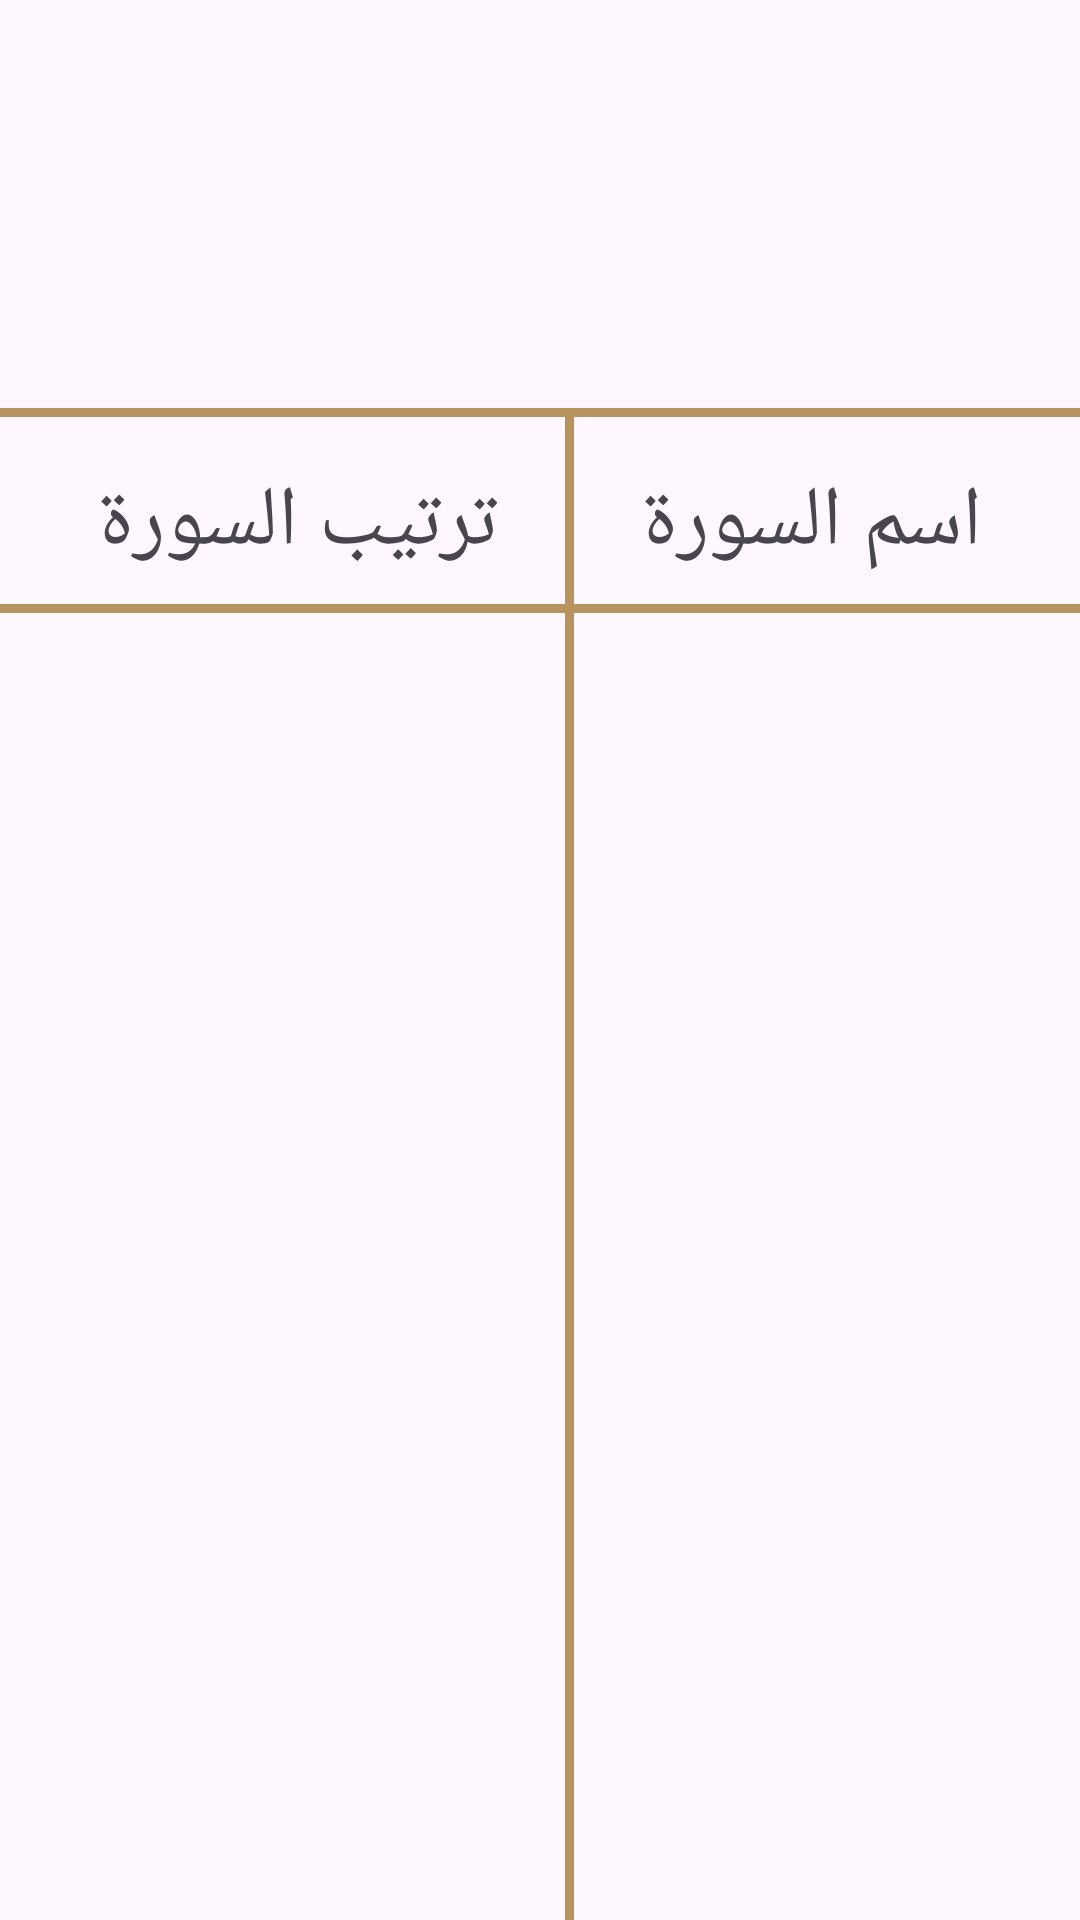

This screen was rendered from an Android layout file. Write that file and the resources it references.
<!-- AndroidManifest.xml: application theme Theme.Islmai -->
<!-- res/layout/fragment_quraan.xml -->
<?xml version="1.0" encoding="utf-8"?>
<androidx.constraintlayout.widget.ConstraintLayout xmlns:android="http://schemas.android.com/apk/res/android"
    android:layout_width="match_parent"
    android:layout_height="match_parent"
    xmlns:app="http://schemas.android.com/apk/res-auto"
    xmlns:tools="http://schemas.android.com/tools">
    <ImageView
        android:id="@+id/quran_ic"
        android:layout_width="wrap_content"
        android:layout_height="0dp"
        app:layout_constraintTop_toTopOf="parent"
        app:layout_constraintStart_toStartOf="parent"
        app:layout_constraintEnd_toEndOf="parent"
        android:adjustViewBounds="true"
        app:layout_constraintHeight_percent=".2"
        android:src="@drawable/ic_quran"
        />
    <View
        android:id="@+id/first_horizontal_line"
        android:layout_width="match_parent"
        android:layout_height="3dp"
        android:background="@color/gold"
        app:layout_constraintTop_toBottomOf="@id/quran_ic"
        android:layout_marginTop="8dp"
        />
    <TextView
        android:id="@+id/sura_name"
        android:layout_width="wrap_content"
        android:layout_height="wrap_content"
        app:layout_constraintTop_toBottomOf="@id/first_horizontal_line"
        android:layout_margin="16dp"
        android:textSize="28sp"
        android:text="اسم السورة"
        app:layout_constraintEnd_toEndOf="parent"
        app:layout_constraintStart_toEndOf="@id/sura_index"

        />
    <TextView
        android:id="@+id/sura_index"
        android:layout_width="wrap_content"
        android:layout_height="wrap_content"
        app:layout_constraintTop_toBottomOf="@id/first_horizontal_line"
        android:layout_margin="16dp"
        android:textSize="28sp"
        android:text="ترتيب السورة"
        app:layout_constraintStart_toStartOf="parent"
        app:layout_constraintEnd_toStartOf="@id/sura_name"

        />

    <View
        android:id="@+id/second_horizontal_line"
        android:layout_width="match_parent"
        android:layout_height="3dp"
        android:background="@color/gold"
        app:layout_constraintTop_toBottomOf="@id/sura_name"
        android:layout_marginTop="8dp"
        
        />
    <View
        android:id="@+id/vertical_line"
        android:layout_width="3dp"
        android:layout_height="0dp"
        android:background="@color/gold"
        app:layout_constraintTop_toBottomOf="@id/first_horizontal_line"
        app:layout_constraintBottom_toBottomOf="parent"
        app:layout_constraintEnd_toStartOf="@id/sura_name"
        app:layout_constraintStart_toEndOf="@id/sura_index"
        />
    <androidx.recyclerview.widget.RecyclerView
        android:id="@+id/sura_name_index_rv"
        android:layout_width="match_parent"
        android:layout_height="0dp"
        app:layout_constraintTop_toBottomOf="@id/second_horizontal_line"
        app:layout_constraintBottom_toBottomOf="parent"
        app:layoutManager="androidx.recyclerview.widget.LinearLayoutManager"
        android:orientation="vertical"
        tools:listitem="@layout/item_sura_name"
        />



</androidx.constraintlayout.widget.ConstraintLayout>
<!-- res/layout/item_sura_name.xml (included above) -->
<?xml version="1.0" encoding="utf-8"?>
<androidx.constraintlayout.widget.ConstraintLayout xmlns:android="http://schemas.android.com/apk/res/android"
    android:layout_width="match_parent"
    android:layout_height="wrap_content"
    xmlns:tools="http://schemas.android.com/tools"
    xmlns:app="http://schemas.android.com/apk/res-auto">
    <TextView
        android:id="@+id/sura_name"
        android:layout_width="wrap_content"
        android:layout_height="wrap_content"
        tools:text="اسم السورة"
        app:layout_constraintTop_toTopOf="parent"
        app:layout_constraintEnd_toEndOf="parent"
        android:padding="16dp"
        android:textSize="20sp"
        android:layout_marginHorizontal="30dp"

        />
    <TextView
        android:id="@+id/sura_index"
        android:layout_width="wrap_content"
        android:layout_height="wrap_content"
        tools:text="ترتيب السورة"
        app:layout_constraintStart_toStartOf="parent"
        app:layout_constraintTop_toTopOf="parent"
        android:padding="16dp"
        android:textSize="20sp"
        android:layout_marginHorizontal="30dp"

        />

</androidx.constraintlayout.widget.ConstraintLayout>
<!-- resources referenced by this layout -->
<resources>
  <color name="gold">#B7935F</color>
  <style name="Theme.Islmai" parent="Base.Theme.Islmai" />
  <style name="Base.Theme.Islmai" parent="Theme.Material3.DayNight.NoActionBar">
  
          
           <item name="colorPrimary">@color/gold</item>
          <item name="colorPrimaryVariant">@color/goldVariantColor</item>
          <item name="android:statusBarColor">@color/goldVariantColor</item>
      </style>
  <color name="goldVariantColor">#AA8C60</color>
</resources>
